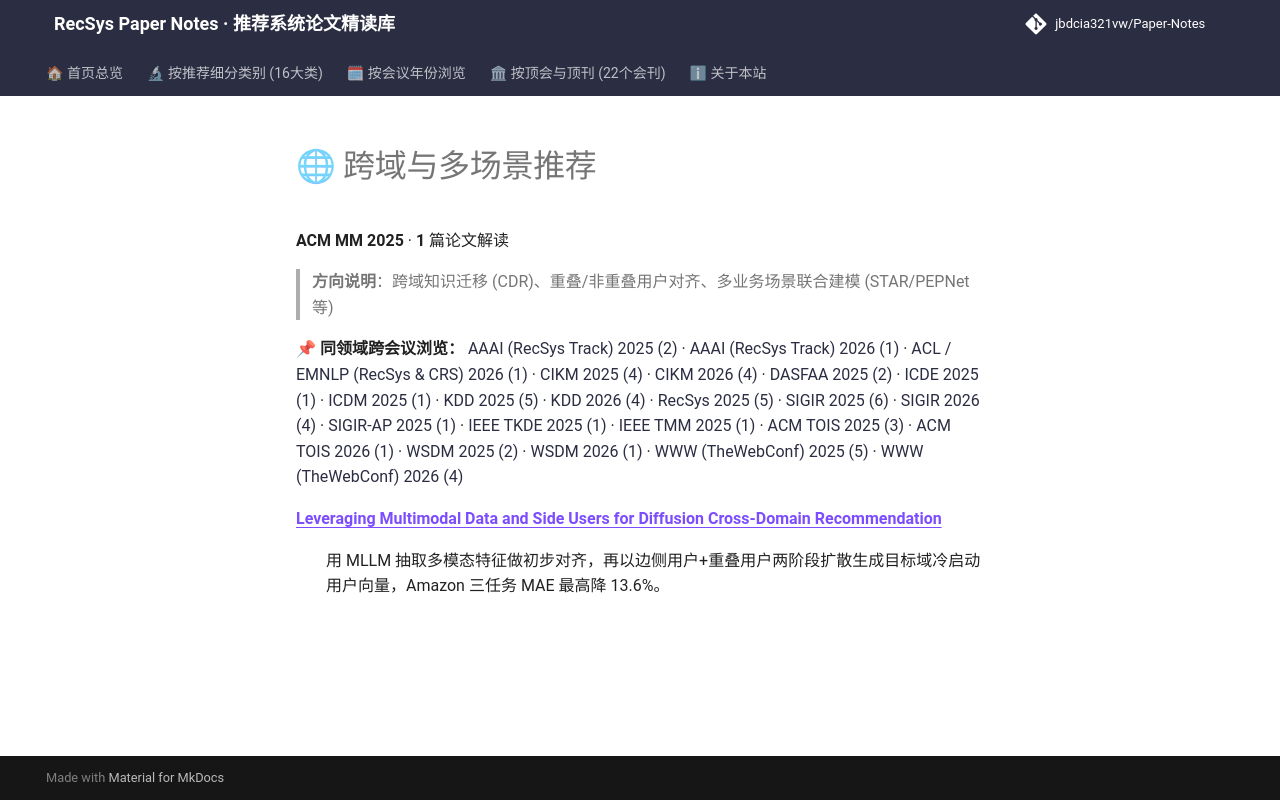

repository: jbdcia321vw/Paper-Notes · page: venues/ACM_MM/2025/cross_domain_multi_scenario/index.html · generator: mkdocs

# 🌐 跨域与多场景推荐

**ACM MM 2025** · **1** 篇论文解读

> **方向说明**：跨域知识迁移 (CDR)、重叠/非重叠用户对齐、多业务场景联合建模 (STAR/PEPNet 等)

📌 **同领域跨会议浏览：** [AAAI (RecSys Track) 2025 (2)](../../../AAAI/2025/cross_domain_multi_scenario/) · [AAAI (RecSys Track) 2026 (1)](../../../AAAI/2026/cross_domain_multi_scenario/) · [ACL / EMNLP (RecSys & CRS) 2026 (1)](../../../ACL_EMNLP/2026/cross_domain_multi_scenario/) · [CIKM 2025 (4)](../../../CIKM/2025/cross_domain_multi_scenario/) · [CIKM 2026 (4)](../../../CIKM/2026/cross_domain_multi_scenario/) · [DASFAA 2025 (2)](../../../DASFAA/2025/cross_domain_multi_scenario/) · [ICDE 2025 (1)](../../../ICDE/2025/cross_domain_multi_scenario/) · [ICDM 2025 (1)](../../../ICDM/2025/cross_domain_multi_scenario/) · [KDD 2025 (5)](../../../KDD/2025/cross_domain_multi_scenario/) · [KDD 2026 (4)](../../../KDD/2026/cross_domain_multi_scenario/) · [RecSys 2025 (5)](../../../RecSys/2025/cross_domain_multi_scenario/) · [SIGIR 2025 (6)](../../../SIGIR/2025/cross_domain_multi_scenario/) · [SIGIR 2026 (4)](../../../SIGIR/2026/cross_domain_multi_scenario/) · [SIGIR-AP 2025 (1)](../../../SIGIR-AP/2025/cross_domain_multi_scenario/) · [IEEE TKDE 2025 (1)](../../../TKDE/2025/cross_domain_multi_scenario/) · [IEEE TMM 2025 (1)](../../../TMM/2025/cross_domain_multi_scenario/) · [ACM TOIS 2025 (3)](../../../TOIS/2025/cross_domain_multi_scenario/) · [ACM TOIS 2026 (1)](../../../TOIS/2026/cross_domain_multi_scenario/) · [WSDM 2025 (2)](../../../WSDM/2025/cross_domain_multi_scenario/) · [WSDM 2026 (1)](../../../WSDM/2026/cross_domain_multi_scenario/) · [WWW (TheWebConf) 2025 (5)](../../../WWW/2025/cross_domain_multi_scenario/) · [WWW (TheWebConf) 2026 (4)](../../../WWW/2026/cross_domain_multi_scenario/)

<dl>
<dt><strong><a href="leveraging_multimodal_data_and_side_users_for_diffusion_cross_domain_recomm/">Leveraging Multimodal Data and Side Users for Diffusion Cross-Domain Recommendation</a></strong></dt>
<dd>
<p>用 MLLM 抽取多模态特征做初步对齐，再以边侧用户+重叠用户两阶段扩散生成目标域冷启动用户向量，Amazon 三任务 MAE 最高降 13.6%。</p>
</dd>
</dl>
